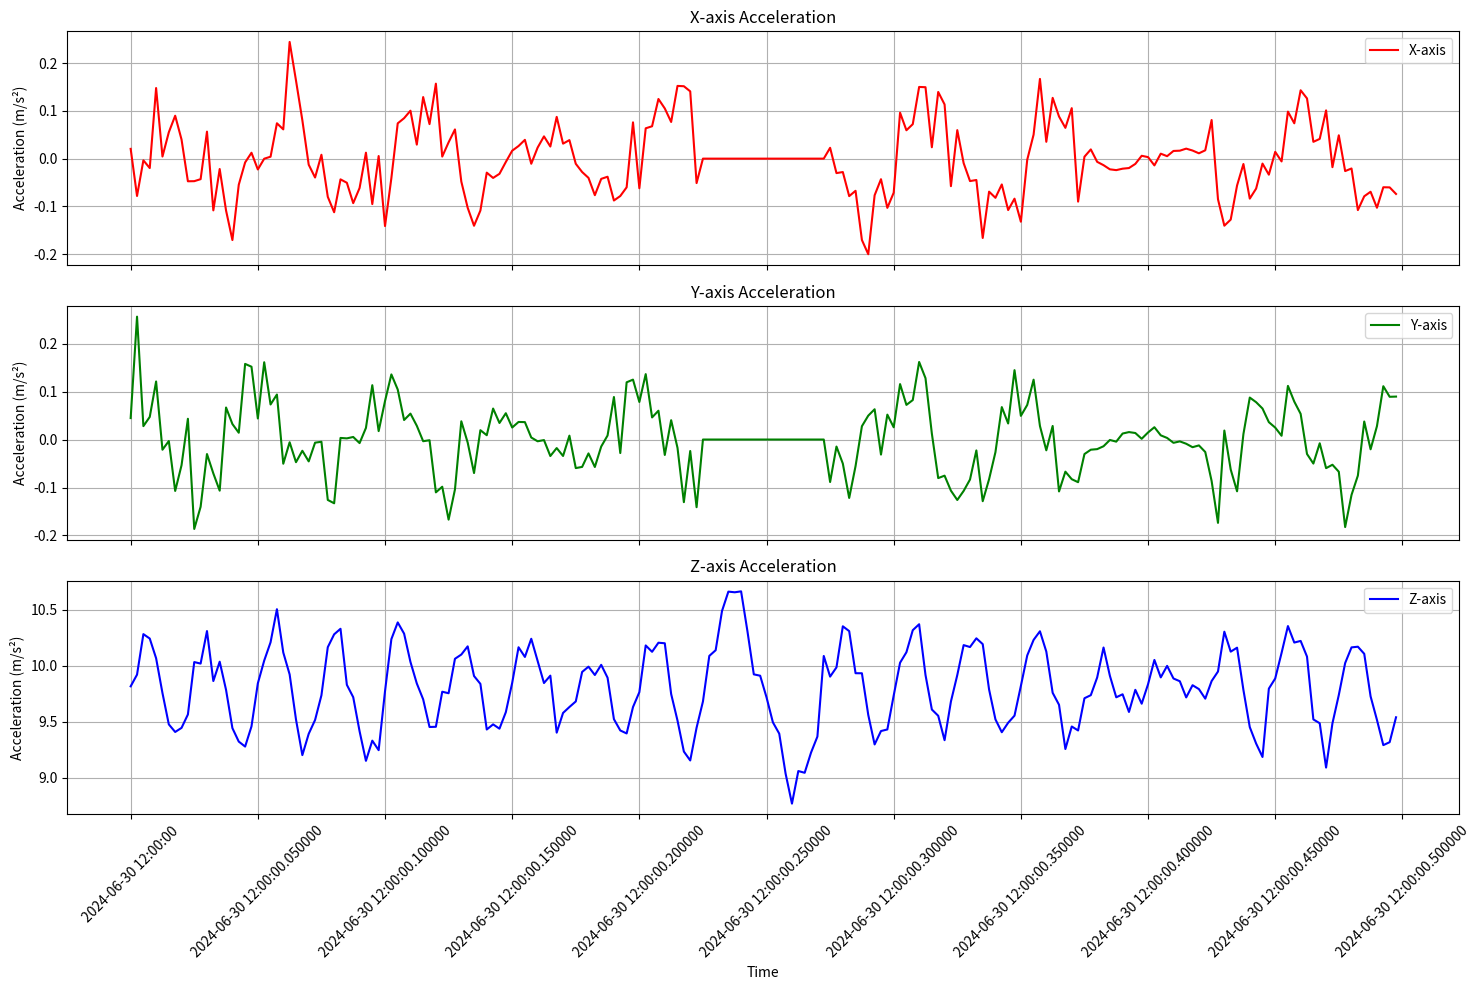

This figure's Python source: (Note: this script raises an exception after producing the figure.)
import pandas as pd
import numpy as np
import matplotlib.pyplot as plt

# Generate realistic accelerometer data for walking over 10 seconds with detailed Z-axis dynamics, a very small jump motion, and two slowdown periods with stiffer arms
time_intervals = np.arange(0, 10, 0.05)  # 10 seconds at 50ms intervals

# Walking data with detailed Z-axis dynamics
x_walk = 0.1 * np.sin(2 * np.pi * time_intervals) + np.random.normal(0, 0.05, len(time_intervals))
y_walk = 0.1 * np.cos(2 * np.pi * time_intervals) + np.random.normal(0, 0.05, len(time_intervals))
z_walk = 9.8 + 0.5 * (np.sin(4 * np.pi * time_intervals) + 0.1 * np.sin(2 * np.pi * time_intervals)) + np.random.normal(0, 0.1, len(time_intervals))

# Introduce a very small jump motion in the middle of the dataset
jump_start = len(time_intervals) // 2 - 10
jump_end = len(time_intervals) // 2 + 10

x_jump = np.zeros(jump_end - jump_start)
y_jump = np.zeros(jump_end - jump_start)
z_jump = 9.8 + np.concatenate([
    np.linspace(0, 1, 5),   # Accelerate upwards
    np.linspace(1, 0, 5),   # Reach peak and start to fall
    np.linspace(0, -1, 5),  # Accelerate downwards
    np.linspace(-1, 0, 5)   # Reach bottom and start to rise
]) + np.random.normal(0, 0.1, jump_end - jump_start)

# Introduce a smaller variability period at the beginning of the dataset
slowdown_start_1 = len(time_intervals) // 3 - 10
slowdown_end_1 = slowdown_start_1 + 20

x_slowdown_1 = x_walk[slowdown_start_1:slowdown_end_1] * 0.4  # Reduced variability for stiffer arms
y_slowdown_1 = y_walk[slowdown_start_1:slowdown_end_1] * 0.4  # Reduced variability for stiffer arms
z_slowdown_1 = (9.8 + 0.3 * (np.sin(4 * np.pi * time_intervals[slowdown_start_1:slowdown_end_1]) + 
                0.1 * np.sin(2 * np.pi * time_intervals[slowdown_start_1:slowdown_end_1])) + np.random.normal(0, 0.1, slowdown_end_1 - slowdown_start_1))

# Introduce a slowdown motion towards the end of the dataset with smaller Z-axis peaks and reduced variability in X and Y axes
slowdown_start_2 = len(time_intervals) * 3 // 4
slowdown_end_2 = slowdown_start_2 + 20

x_slowdown_2 = x_walk[slowdown_start_2:slowdown_end_2] * 0.2  # Reduced variability for stiffer arms
y_slowdown_2 = y_walk[slowdown_start_2:slowdown_end_2] * 0.2  # Reduced variability for stiffer arms
z_slowdown_2 = (9.8 + 0.15 * (np.sin(4 * np.pi * time_intervals[slowdown_start_2:slowdown_end_2]) + 
                0.1 * np.sin(2 * np.pi * time_intervals[slowdown_start_2:slowdown_end_2])) + np.random.normal(0, 0.1, slowdown_end_2 - slowdown_start_2))

# Combine walking, jumping, and slowdown data
x_combined = np.concatenate([x_walk[:slowdown_start_1], x_slowdown_1, x_walk[slowdown_end_1:jump_start], x_jump, x_walk[jump_end:slowdown_start_2], x_slowdown_2, x_walk[slowdown_end_2:]])
y_combined = np.concatenate([y_walk[:slowdown_start_1], y_slowdown_1, y_walk[slowdown_end_1:jump_start], y_jump, y_walk[jump_end:slowdown_start_2], y_slowdown_2, y_walk[slowdown_end_2:]])
z_combined = np.concatenate([z_walk[:slowdown_start_1], z_slowdown_1, z_walk[slowdown_end_1:jump_start], z_jump, z_walk[jump_end:slowdown_start_2], z_slowdown_2, z_walk[slowdown_end_2:]])

# Create a DataFrame with the combined data
data_combined = pd.DataFrame({
    'Timestamp': pd.date_range(start='2024-06-30 12:00:00', periods=len(time_intervals), freq='50ms'),
    'X-axis': x_combined,
    'Y-axis': y_combined,
    'Z-axis': z_combined
})

# Plot the data for X, Y, and Z axes
fig, axs = plt.subplots(3, 1, figsize=(15, 10), sharex=True)

axs[0].plot(data_combined['Timestamp'], data_combined['X-axis'], label='X-axis', color='red')
axs[0].set_ylabel('Acceleration (m/s²)')
axs[0].set_title('X-axis Acceleration')

axs[1].plot(data_combined['Timestamp'], data_combined['Y-axis'], label='Y-axis', color='green')
axs[1].set_ylabel('Acceleration (m/s²)')
axs[1].set_title('Y-axis Acceleration')

axs[2].plot(data_combined['Timestamp'], data_combined['Z-axis'], label='Z-axis', color='blue')
axs[2].set_xlabel('Time')
axs[2].set_ylabel('Acceleration (m/s²)')
axs[2].set_title('Z-axis Acceleration')

for ax in axs:
    ax.grid(True)
    ax.legend()
    ax.set_xticklabels(data_combined['Timestamp'], rotation=45)

plt.tight_layout()
plt.savefig('results/graphs/sleep_history_graph1.png')
plt.show()